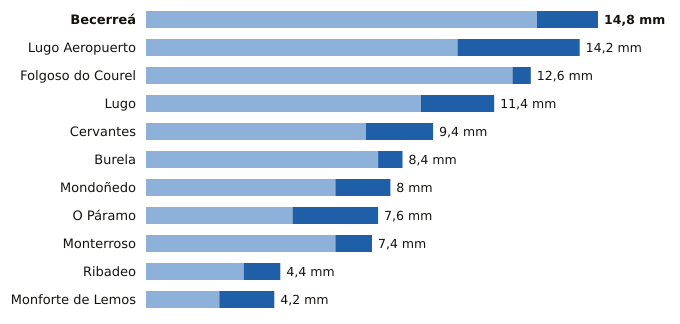

Source data for this figure (header and first rows):
estacion, provincia, indicativo, mm_6_dias_anteriores, mm_hoy, mm_7_dias, horas_de_hoy
Becerreá, Lugo, 1521X, 12.8, 2.0, 14.8, 19
Lugo Aeropuerto, Lugo, 1505, 10.2, 4.0, 14.2, 22
Folgoso do Courel, Lugo, 1658, 12.0, 0.6, 12.6, 20
Lugo, Lugo, 1518A, 9.0, 2.4, 11.4, 20
Cervantes, Lugo, 1297E, 7.2, 2.2, 9.4, 21
Burela, Lugo, 1347T, 7.6, 0.8, 8.4, 19
Mondoñedo, Lugo, 1344X, 6.2, 1.8, 8.0, 22
O Páramo, Lugo, 1521I, 4.8, 2.8, 7.6, 21
Monterroso, Lugo, 1446X, 6.2, 1.2, 7.4, 21
Ribadeo, Lugo, 1342X, 3.2, 1.2, 4.4, 18
Monforte de Lemos, Lugo, 1679A, 2.4, 1.8, 4.2, 22
